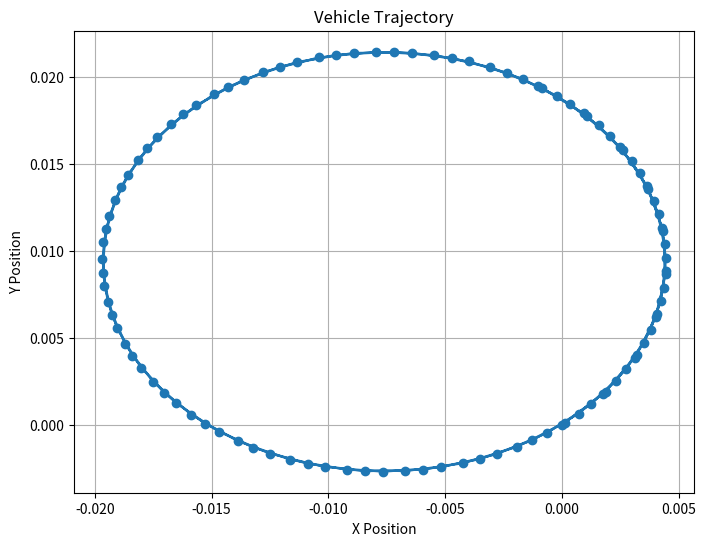

The matplotlib source for this figure:

import math
import matplotlib.pyplot as plt

time_slot = 0.1
# --------------------------------------计算当前位置及航向角    
import math

def calculate_next_pos_theta(last_moment_pos, last_moment_theta, speed, wheel_angle, wheel_base = 2.785):
    # 转换角度为弧度
    radian_theta = math.radians(last_moment_theta)
    radian_wheel_angle = math.radians(wheel_angle)

    # Calculate angular speed
    angular_speed = speed / wheel_base * math.tan(radian_wheel_angle)

    # 计算下一时刻的theta
    next_theta = last_moment_theta + math.degrees(angular_speed * time_slot)

    # 标准化theta到0-360度
    next_theta %= 360

    # 转换速度为m/s
    speed_m_per_s = speed / 3.6

    # 使用公式 dx = vt * cos(theta) 和 dy = vt * sin(theta) 计算下一位置
    dsp_x = speed_m_per_s * time_slot * math.cos(radian_theta)
    dsp_y = speed_m_per_s * time_slot * math.sin(radian_theta)

    # [redacted]
    earth_radius_km = 6371.01

    # 计算经纬度度数（注意要将半径乘以2pi转换为千米）
    ds_longitude = dsp_x / (2 * math.pi * earth_radius_km) * 360
    ds_latitude = dsp_y / (2 * math.pi * earth_radius_km) * 360

    # 计算下一时刻的位置
    next_pos = [last_moment_pos[0] + ds_longitude, last_moment_pos[1] + ds_latitude, 0]

    return next_pos, next_theta


def plot_vehicle_trajectory(initial_pos, initial_theta, speed, wheel_angle, time_slot, num_steps):
    positions = [initial_pos]
    thetas = [initial_theta]
    
    current_pos = initial_pos
    current_theta = initial_theta
    
    for _ in range(num_steps):
        next_pos, next_theta = calculate_next_pos_theta(current_pos, current_theta, speed, wheel_angle)
        positions.append(next_pos)
        thetas.append(next_theta)
        
        current_pos = next_pos
        current_theta = next_theta
    
    x_values = [pos[0] for pos in positions]
    y_values = [pos[1] for pos in positions]
    
    plt.figure(figsize=(8, 6))
    plt.plot(x_values, y_values, marker='o')
    plt.title('Vehicle Trajectory')
    plt.xlabel('X Position')
    plt.ylabel('Y Position')
    plt.grid(True)
    plt.show()

# Example usage:
initial_position = [0, 0, 0]  # Set your initial position here
initial_angle = 45  # Set your initial angle here
vehicle_speed = 10  # Set your vehicle speed here
wheel_angle = 30  # Set your wheel angle here
time_step = 0.1  # Set your time slot here
num_iterations = 100  # Set the number of iterations/steps

plot_vehicle_trajectory(initial_position, initial_angle, vehicle_speed, wheel_angle, time_step, num_iterations)
